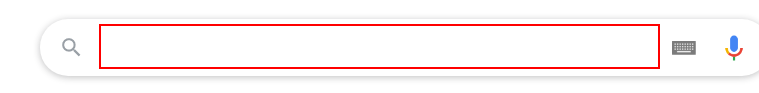
Workflow: Main

Step 1: type "Current time in Bucharest" into the text box 'q'

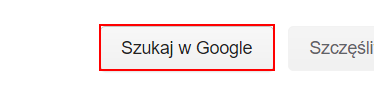
Step 2: click on the text box 'btnK'

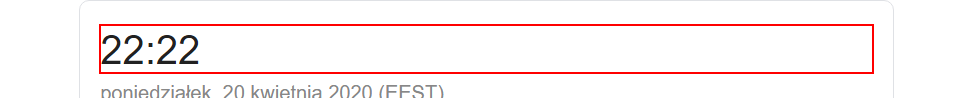
Step 3: get-text from the element '*:??'
